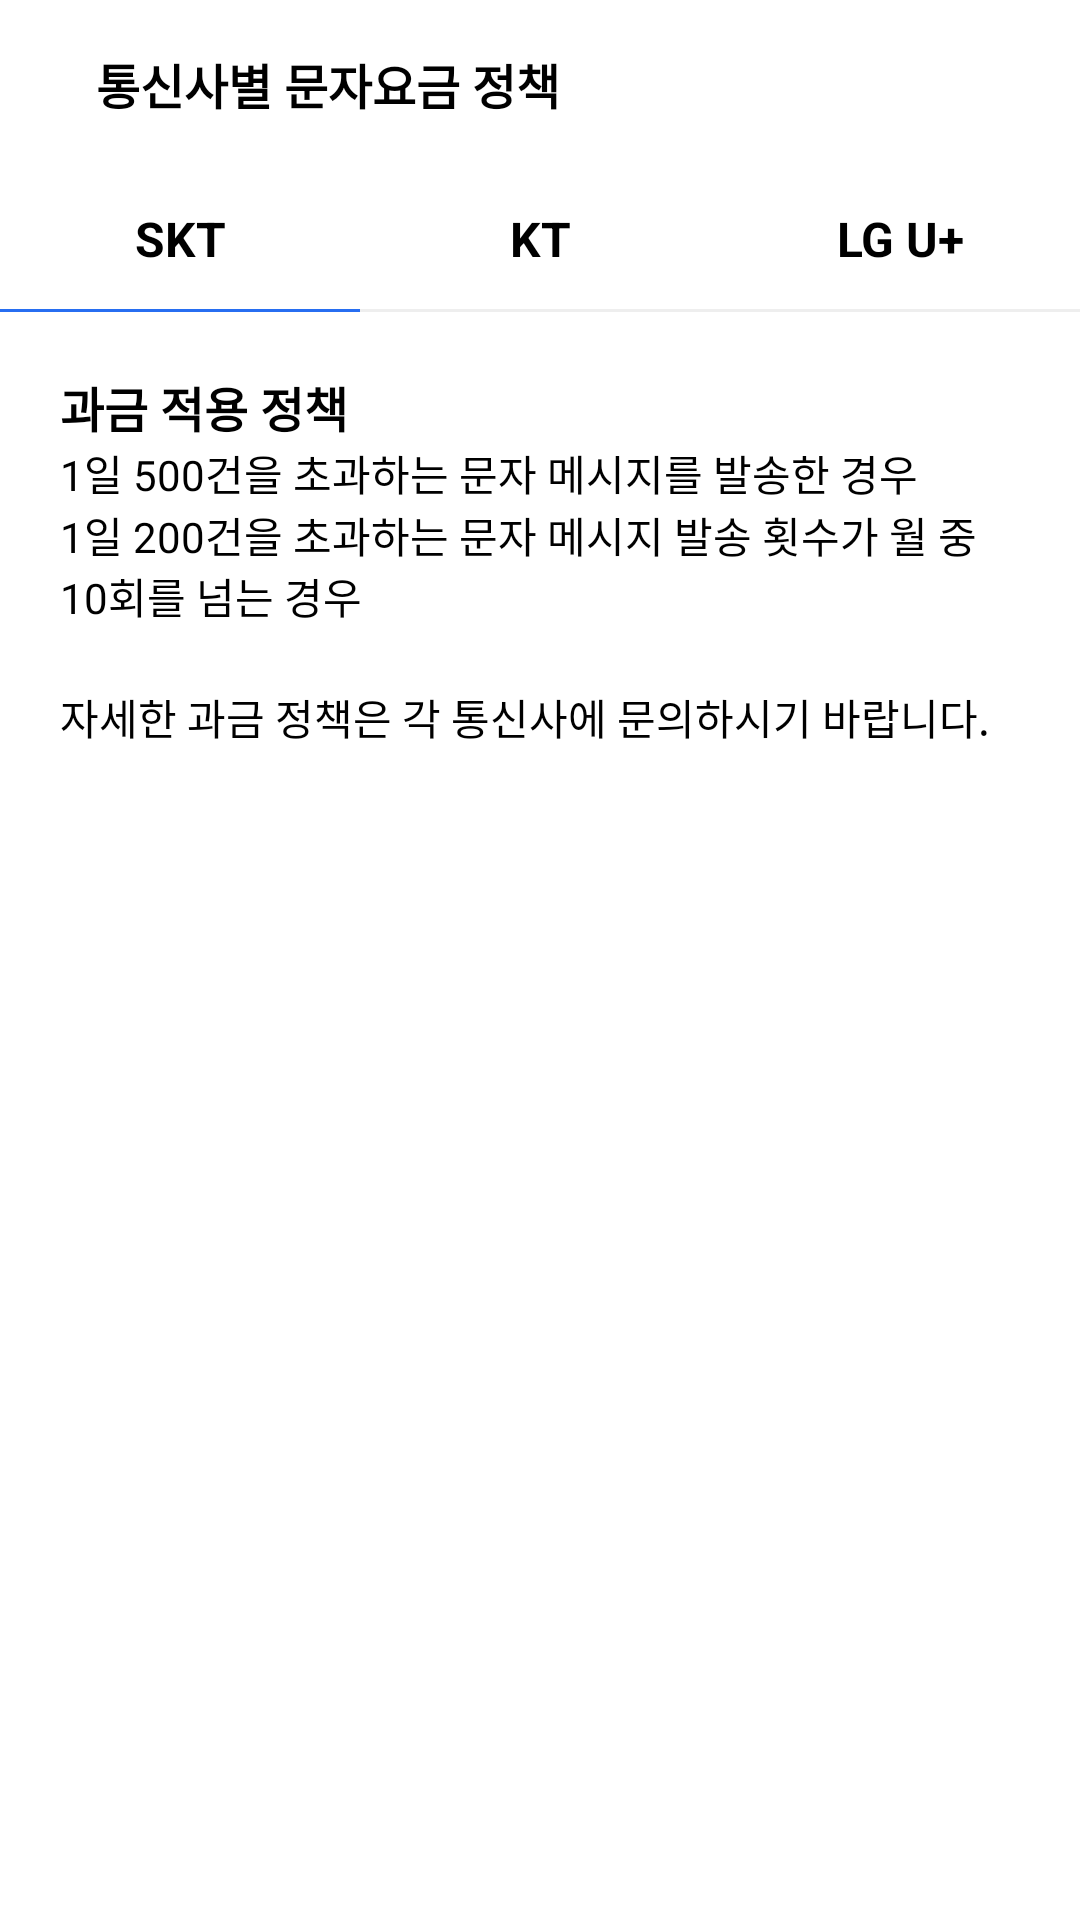

This screen was rendered from an Android layout file. Write that file and the resources it references.
<!-- AndroidManifest.xml: application theme Theme.Alija -->
<!-- res/layout/activity_policy.xml -->
<?xml version="1.0" encoding="utf-8"?>
<layout xmlns:android="http://schemas.android.com/apk/res/android"
    xmlns:app="http://schemas.android.com/apk/res-auto"
    xmlns:tools="http://schemas.android.com/tools"
    android:id="@+id/main"
    tools:context=".presentation.ui.policy.PolicyActivity">

    <androidx.constraintlayout.widget.ConstraintLayout
        android:layout_width="match_parent"
        android:layout_height="match_parent">

        <LinearLayout
            android:id="@+id/appbar_policy"
            android:layout_width="match_parent"
            android:layout_height="56dp"
            android:background="@color/white"
            android:gravity="center_vertical"
            android:orientation="horizontal"
            app:layout_constraintTop_toTopOf="parent">

            <androidx.appcompat.widget.AppCompatImageView
                android:id="@+id/iv_policy"
                android:layout_width="wrap_content"
                android:layout_height="match_parent"
                android:paddingHorizontal="16dp"
                android:src="@drawable/ic_back_black" />

            <androidx.appcompat.widget.AppCompatTextView
                android:id="@+id/tv_policy_appbar_title"
                style="@style/Label.M"
                android:layout_width="wrap_content"
                android:layout_height="wrap_content"
                android:layout_weight="1"
                android:text="@string/str_setting_title_9" />
        </LinearLayout>

        <androidx.core.widget.NestedScrollView
            android:layout_width="match_parent"
            android:layout_height="0dp"
            app:layout_constraintBottom_toBottomOf="parent"
            app:layout_constraintEnd_toEndOf="parent"
            app:layout_constraintStart_toStartOf="parent"
            app:layout_constraintTop_toBottomOf="@+id/appbar_policy">

            <LinearLayout
                android:layout_width="match_parent"
                android:layout_height="match_parent"
                android:orientation="vertical">

                <LinearLayout
                    android:layout_width="match_parent"
                    android:layout_height="48dp"
                    android:orientation="horizontal">

                    <LinearLayout
                        android:id="@+id/ll_policy_top_skt"
                        android:layout_width="match_parent"
                        android:layout_height="match_parent"
                        android:layout_weight="1"
                        android:orientation="vertical">

                        <androidx.appcompat.widget.AppCompatTextView
                            android:id="@+id/tv_policy_skt"
                            style="@style/Label.M"
                            android:layout_width="match_parent"
                            android:layout_height="match_parent"
                            android:layout_weight="1"
                            android:gravity="center"
                            android:text="@string/str_skt"
                            android:textColor="@color/c_item_select" />

                        <androidx.appcompat.widget.AppCompatTextView
                            android:id="@+id/tv_policy_top_skt"
                            android:layout_width="match_parent"
                            android:layout_height="1dp"
                            android:background="@color/blue_400" />
                    </LinearLayout>

                    <LinearLayout
                        android:id="@+id/ll_policy_top_kt"
                        android:layout_width="match_parent"
                        android:layout_height="match_parent"
                        android:layout_weight="1"
                        android:orientation="vertical">

                        <androidx.appcompat.widget.AppCompatTextView
                            android:id="@+id/tv_policy_kt"
                            style="@style/Label.M"
                            android:layout_width="match_parent"
                            android:layout_height="match_parent"
                            android:layout_weight="1"
                            android:gravity="center"
                            android:text="@string/str_kt"
                            android:textColor="@color/c_item_select" />

                        <androidx.appcompat.widget.AppCompatTextView
                            android:id="@+id/tv_policy_top_kt"
                            android:layout_width="match_parent"
                            android:layout_height="1dp"
                            android:background="@color/gray_100" />
                    </LinearLayout>

                    <LinearLayout
                        android:id="@+id/ll_policy_top_lg"
                        android:layout_width="match_parent"
                        android:layout_height="match_parent"
                        android:layout_weight="1"
                        android:orientation="vertical">

                        <androidx.appcompat.widget.AppCompatTextView
                            android:id="@+id/tv_policy_lg"
                            style="@style/Label.M"
                            android:layout_width="match_parent"
                            android:layout_height="match_parent"
                            android:layout_weight="1"
                            android:gravity="center"
                            android:text="@string/str_lg"
                            android:textColor="@color/c_item_select" />

                        <androidx.appcompat.widget.AppCompatTextView
                            android:id="@+id/tv_policy_top_lg"
                            android:layout_width="match_parent"
                            android:layout_height="1dp"
                            android:background="@color/gray_100" />
                    </LinearLayout>
                </LinearLayout>

                <LinearLayout
                    android:id="@+id/ll_policy_skt"
                    android:layout_width="match_parent"
                    android:layout_height="match_parent"
                    android:layout_marginHorizontal="20dp"
                    android:orientation="vertical">

                    <androidx.appcompat.widget.AppCompatTextView
                        style="@style/Label.M"
                        android:layout_width="match_parent"
                        android:layout_height="wrap_content"
                        android:layout_marginTop="20dp"
                        android:text="@string/str_skt_policy_1" />

                    <androidx.appcompat.widget.AppCompatTextView
                        style="@style/Paragraph.S"
                        android:layout_width="match_parent"
                        android:layout_height="wrap_content"
                        android:text="@string/str_skt_policy_2" />

                    <androidx.appcompat.widget.AppCompatTextView
                        style="@style/Paragraph.S"
                        android:layout_width="match_parent"
                        android:layout_height="wrap_content"
                        android:text="@string/str_skt_policy_3" />

                    <androidx.appcompat.widget.AppCompatTextView
                        style="@style/Paragraph.S"
                        android:layout_width="match_parent"
                        android:layout_height="wrap_content"
                        android:layout_marginTop="20dp"
                        android:text="@string/str_skt_policy_4" />
                </LinearLayout>

                <LinearLayout
                    android:id="@+id/ll_policy_kt"
                    android:layout_width="match_parent"
                    android:layout_height="match_parent"
                    android:layout_marginHorizontal="20dp"
                    android:orientation="vertical"
                    android:visibility="gone">

                    <androidx.appcompat.widget.AppCompatTextView
                        style="@style/Label.M"
                        android:layout_width="match_parent"
                        android:layout_height="wrap_content"
                        android:layout_marginTop="20dp"
                        android:text="@string/str_skt_policy_1" />

                    <androidx.appcompat.widget.AppCompatTextView
                        style="@style/Paragraph.S"
                        android:layout_width="match_parent"
                        android:layout_height="wrap_content"
                        android:text="@string/str_kt_policy_2" />

                    <androidx.appcompat.widget.AppCompatTextView
                        style="@style/Paragraph.S"
                        android:layout_width="match_parent"
                        android:layout_height="wrap_content"
                        android:text="@string/str_kt_policy_3" />

                    <androidx.appcompat.widget.AppCompatTextView
                        style="@style/Paragraph.S"
                        android:layout_width="match_parent"
                        android:layout_height="wrap_content"
                        android:layout_marginTop="20dp"
                        android:text="@string/str_skt_policy_4" />
                </LinearLayout>

                <LinearLayout
                    android:id="@+id/ll_policy_lg"
                    android:layout_width="match_parent"
                    android:layout_height="match_parent"
                    android:layout_marginHorizontal="20dp"
                    android:orientation="vertical"
                    android:visibility="gone">

                    <androidx.appcompat.widget.AppCompatTextView
                        style="@style/Label.M"
                        android:layout_width="match_parent"
                        android:layout_height="wrap_content"
                        android:layout_marginTop="20dp"
                        android:text="@string/str_skt_policy_1" />

                    <androidx.appcompat.widget.AppCompatTextView
                        style="@style/Paragraph.S"
                        android:layout_width="match_parent"
                        android:layout_height="wrap_content"
                        android:text="@string/str_lg_policy_2" />

                    <androidx.appcompat.widget.AppCompatTextView
                        style="@style/Paragraph.S"
                        android:layout_width="match_parent"
                        android:layout_height="wrap_content"
                        android:text="@string/str_lg_policy_3" />

                    <androidx.appcompat.widget.AppCompatTextView
                        style="@style/Paragraph.S"
                        android:layout_width="match_parent"
                        android:layout_height="wrap_content"
                        android:layout_marginTop="20dp"
                        android:text="@string/str_skt_policy_4" />
                </LinearLayout>
            </LinearLayout>
        </androidx.core.widget.NestedScrollView>

    </androidx.constraintlayout.widget.ConstraintLayout>

</layout>
<!-- resources referenced by this layout -->
<resources>
  <color name="blue_400">#276EF1</color>
  <color name="gray_100">#EEEEEE</color>
  <color name="white">#FFFFFF</color>
  <string name="str_kt">KT</string>
  <string name="str_kt_policy_2">1일 500건을 초과하는 문자 메시지를 발송한 경우</string>
  <string name="str_kt_policy_3">1일 150건을 초과하는 문자 메시지 발송 횟수가 월 중 10회를 넘는 경우</string>
  <string name="str_lg">LG U+</string>
  <string name="str_lg_policy_2">1일 500건을 초과하는 문자 메시지를 발송한 경우</string>
  <string name="str_lg_policy_3">1일 150건을 초과하는 문자 메시지 발송 횟수가 월 중 10회를 넘는 경우</string>
  <string name="str_setting_title_9">통신사별 문자요금 정책</string>
  <string name="str_skt">SKT</string>
  <string name="str_skt_policy_1">과금 적용 정책</string>
  <string name="str_skt_policy_2">1일 500건을 초과하는 문자 메시지를 발송한 경우</string>
  <string name="str_skt_policy_3">1일 200건을 초과하는 문자 메시지 발송 횟수가 월 중 10회를 넘는 경우</string>
  <string name="str_skt_policy_4">자세한 과금 정책은 각 통신사에 문의하시기 바랍니다.</string>
  <style name="Label.M">
          <item name="android:layout_width">wrap_content</item>
          <item name="android:layout_height">wrap_content</item>
          <item name="android:textSize">16sp</item>
          <item name="android:textColor">@color/black</item>
          <item name="android:textStyle">bold</item>
      </style>
  <style name="Paragraph.S">
          <item name="android:layout_width">wrap_content</item>
          <item name="android:layout_height">wrap_content</item>
          <item name="android:textSize">14sp</item>
          <item name="android:textColor">@color/black</item>
      </style>
  <style name="Theme.Alija" parent="Theme.MaterialComponents.Light.NoActionBar">
          
          <item name="colorPrimary">@color/purple_500</item>
          <item name="colorPrimaryVariant">@color/purple_700</item>
          <item name="colorOnPrimary">@color/white</item>
          <item name="colorAccent">@color/green_200</item>
          
          <item name="colorSecondary">@color/black</item>
          <item name="colorSecondaryVariant">@color/teal_700</item>
          <item name="colorOnSecondary">@color/black</item>
          
          <item name="android:statusBarColor">@color/black</item>
          
      </style>
  <color name="black">#000000</color>
  <color name="purple_500">#574191</color>
  <color name="purple_700">#2E224C</color>
  <color name="green_200">#04B8AB</color>
  <color name="teal_700">#FF018786</color>
</resources>
